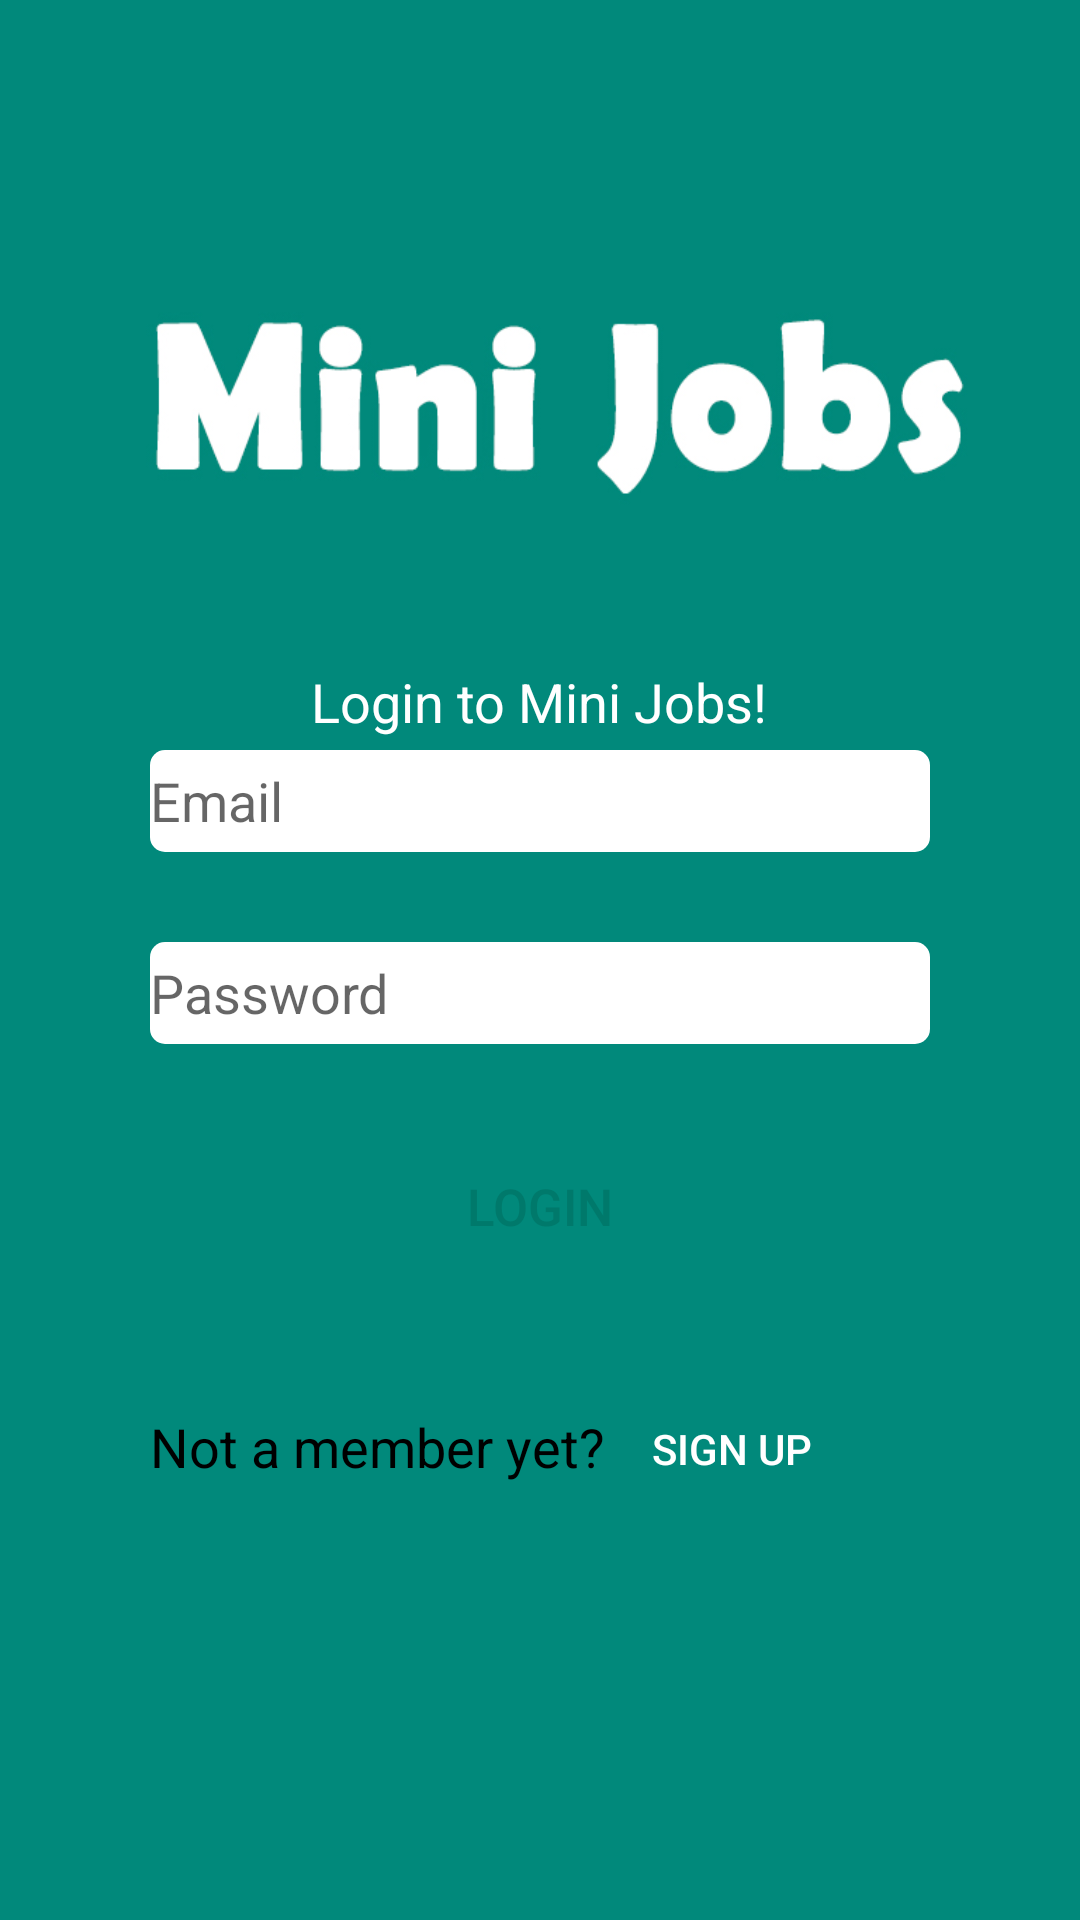

Write the Android layout XML for this screen, with the resource values it uses.
<!-- AndroidManifest.xml: application theme AppTheme -->
<!-- res/layout/content_login.xml -->
<?xml version="1.0" encoding="utf-8"?>
<RelativeLayout xmlns:android="http://schemas.android.com/apk/res/android"
    xmlns:app="http://schemas.android.com/apk/res-auto"
    xmlns:tools="http://schemas.android.com/tools"
    android:layout_width="match_parent"
    android:layout_height="match_parent"

    app:layout_behavior="@string/appbar_scrolling_view_behavior"
    tools:context="com.example.example.minijobs.Login"
    tools:showIn="@layout/activity_login">

    <ImageView
        android:layout_width="match_parent"
        android:layout_height="match_parent"
        android:id="@+id/imageView"
        android:src="@drawable/background_login"
        android:scaleType="fitXY"
         />

    <EditText
        android:layout_width="260dp"
        android:layout_height="34dp"
        android:inputType="textEmailAddress"
        android:ems="10"
        android:id="@+id/email"
        android:background="@drawable/rounded_textfield"
        android:hint="Email"
        android:layout_marginTop="250dp"
        android:layout_alignParentTop="true"
        android:layout_alignLeft="@+id/password"
        android:layout_alignStart="@+id/password"
        android:layout_alignRight="@+id/password"
        android:layout_alignEnd="@+id/password"
        android:textCursorDrawable="@null"
        android:textColor="@color/loginText"/>

    <EditText
        android:layout_width="260dp"
        android:layout_height="34dp"
        android:inputType="textPassword"
        android:ems="10"
        android:id="@+id/password"
        android:background="@drawable/rounded_textfield"
        android:hint="Password"
        android:layout_below="@+id/email"
        android:layout_centerHorizontal="true"
        android:layout_marginTop="30dp"
        android:textCursorDrawable="@null"
        android:textColor="@color/loginText"
        />

    <Button
        android:layout_width="100dp"
        android:layout_height="wrap_content"
        android:text="Login"
        android:id="@+id/login"
        android:textColor="@color/colorPrimaryDark"
        android:background="@drawable/rounded_button"
        android:layout_below="@+id/password"
        android:layout_centerHorizontal="true"
        android:layout_marginTop="30dp"
        android:textSize="17dp"
        android:onClick="getHomeScreen"/>

    <TextView
        android:layout_width="wrap_content"
        android:layout_height="wrap_content"
        android:textAppearance="?android:attr/textAppearanceMedium"
        android:text="Login to Mini Jobs!"
        android:id="@+id/textView"
        android:textColor="@android:color/white"
        android:layout_marginBottom="38dp"
        android:layout_alignBottom="@+id/email"
        android:layout_centerHorizontal="true" />

    <TextView
        android:layout_width="wrap_content"
        android:layout_height="wrap_content"
        android:textAppearance="?android:attr/textAppearanceMedium"
        android:text="Not a member yet?"
        android:id="@+id/textView2"
        android:layout_below="@+id/login"
        android:layout_alignLeft="@+id/imageView"
        android:layout_alignStart="@+id/imageView"
        android:paddingLeft="50dp"
        android:layout_marginTop="44dp"
        android:textColor="@android:color/black"/>

    <Button
        android:layout_width="wrap_content"
        android:layout_height="wrap_content"
        android:text="Sign Up"
        android:id="@+id/signup"
        android:layout_below="@+id/login"
        android:layout_alignLeft="@+id/imageView"
        android:layout_alignStart="@+id/imageView"
        android:layout_marginLeft="200dp"
        android:layout_marginTop="33dp"
        android:textColor="@android:color/white"
        android:background="@android:color/transparent"
        android:clickable="false" />
</RelativeLayout>
<!-- res/layout/activity_login.xml (included above) -->
<?xml version="1.0" encoding="utf-8"?>
<android.support.design.widget.CoordinatorLayout xmlns:android="http://schemas.android.com/apk/res/android"
    xmlns:app="http://schemas.android.com/apk/res-auto"
    xmlns:tools="http://schemas.android.com/tools"
    android:layout_width="match_parent"
    android:layout_height="match_parent"
    android:fitsSystemWindows="true"
    tools:context="com.example.example.minijobs.Login">

    <include layout="@layout/content_login" />

</android.support.design.widget.CoordinatorLayout>
<!-- resources referenced by this layout -->
<resources>
  <color name="colorPrimaryDark">#00796B</color>
  <color name="loginText">#546E7A</color>
  <!-- drawable background_login: jpg bitmap (drawable, 54156 bytes) -->
  <!-- drawable rounded_textfield (drawable) -->
  <?xml version="1.0" encoding="utf-8"?>
  <shape xmlns:android="http://schemas.android.com/apk/res/android"
      android:shape="rectangle" android:padding="10dp">
      <solid android:color="#FFFFFF"/>
      <corners
          android:bottomRightRadius="5dp"
          android:bottomLeftRadius="5dp"
          android:topLeftRadius="5dp"
          android:topRightRadius="5dp"/>
  </shape>
  <style name="AppTheme" parent="Theme.AppCompat.Light">
          
          <item name="colorPrimary">@color/colorPrimary</item>
          <item name="colorPrimaryDark">@color/colorPrimaryDark</item>
          <item name="colorAccent">@color/colorAccent</item>
  
      </style>
  <color name="colorPrimary">#00897B</color>
  <color name="colorAccent">#FF4081</color>
</resources>
